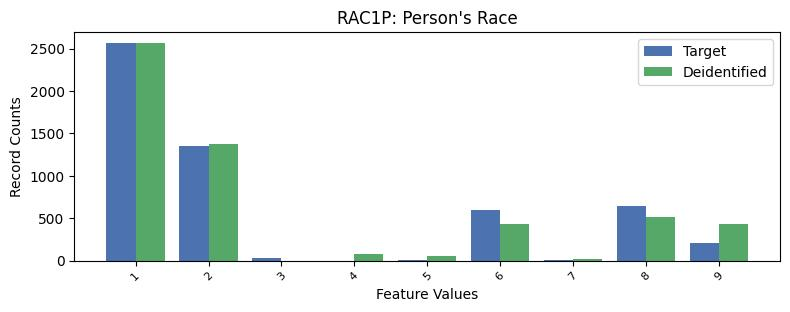

Source data for this figure (header and first rows):
, RAC1P, count_target, count_deidentified
0, 1, 2560, 2567
1, 2, 1356, 1380
2, 8, 638.0, 513.0
3, 6, 597.0, 431.0
4, 9, 206.0, 437.0
5, 3, 35.0, 0.0
6, 5, 9.0, 55.0
7, 7, 8.0, 20.0
8, 4, 0.0, 80.0
